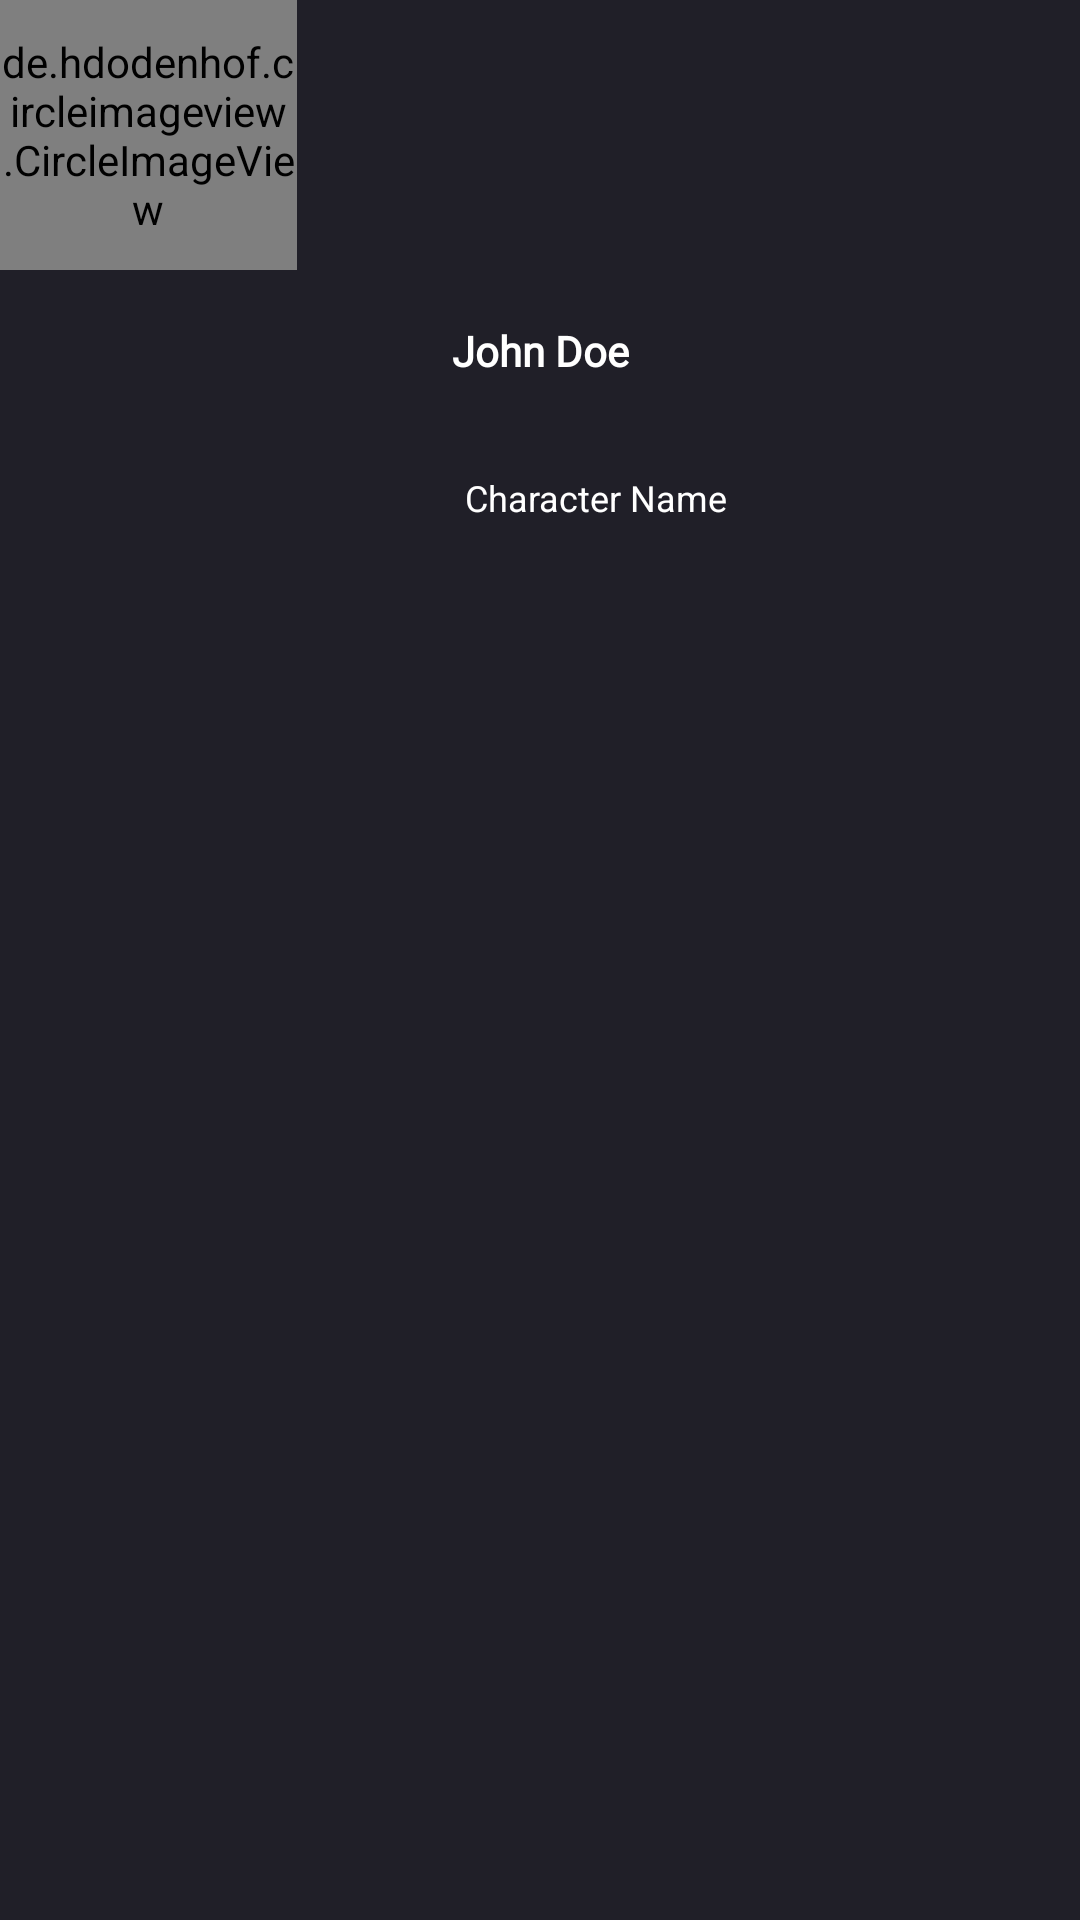

Produce the Android XML layout that renders to this screen, including the resource entries it uses.
<!-- AndroidManifest.xml: application theme Theme.Flix -->
<!-- res/layout/actor_card_layout.xml -->
<?xml version="1.0" encoding="utf-8"?>
<androidx.constraintlayout.widget.ConstraintLayout xmlns:android="http://schemas.android.com/apk/res/android"
    android:layout_width="100dp"
    android:layout_height="wrap_content"
    xmlns:app="http://schemas.android.com/apk/res-auto"
    android:layout_margin="8dp"
    android:background="@color/background"
    android:paddingBottom="8dp">

    <de.hdodenhof.circleimageview.CircleImageView
        android:id="@+id/profileImageView"
        android:layout_width="99dp"
        android:layout_height="90dp"
        android:layout_centerHorizontal="true"
        android:background="@drawable/actor_pic_bg"
        android:src="@drawable/placeholder"
        app:layout_constraintEnd_toEndOf="parent"
        app:layout_constraintHorizontal_bias="0.0"
        app:layout_constraintStart_toStartOf="parent"
        app:layout_constraintTop_toTopOf="parent" />

    <TextView
        android:id="@+id/realNameTextView"
        android:layout_width="91dp"
        android:layout_height="54dp"
        android:layout_below="@id/profileImageView"
        android:layout_marginStart="@dimen/margin_4"
        android:layout_marginEnd="@dimen/margin_4"
        android:fontFamily="@font/poppins"
        android:gravity="center|center_horizontal"
        android:lines="2"
        android:padding="4dp"
        android:text="John Doe"
        android:textAlignment="center"
        android:textColor="@color/white"
        android:textSize="14sp"
        android:textStyle="bold"
        app:layout_constraintEnd_toEndOf="parent"
        app:layout_constraintStart_toStartOf="parent"
        app:layout_constraintTop_toBottomOf="@+id/profileImageView" />

    <TextView
        android:id="@+id/characterNameTextView"
        android:layout_width="98dp"
        android:layout_height="44dp"
        android:layout_below="@id/realNameTextView"
        android:layout_marginStart="@dimen/margin_4"
        android:layout_marginEnd="@dimen/margin_4"
        android:gravity="center"
        android:lines="2"
        android:padding="@dimen/margin_4"
        android:text="Character Name"
        android:textAlignment="center"
        android:textColor="@color/white"
        android:textSize="12sp"
        app:layout_constraintEnd_toEndOf="parent"
        app:layout_constraintHorizontal_bias="0.571"
        app:layout_constraintStart_toStartOf="parent"
        app:layout_constraintTop_toBottomOf="@+id/realNameTextView" />
</androidx.constraintlayout.widget.ConstraintLayout>
<!-- resources referenced by this layout -->
<resources>
  <color name="background">#201f28</color>
  <color name="white">#FFFFFFFF</color>
  <!-- drawable placeholder: png bitmap (drawable, 19887 bytes) -->
  <style name="Theme.Flix" parent="Base.Theme.Flix" />
  <style name="Base.Theme.Flix" parent="Theme.Material3.DayNight.NoActionBar">
          
          
  
          <item name="android:windowContentTransitions">true</item>
  
          <item name="android:windowContentOverlay">@null</item>
          <item name="android:windowTranslucentStatus">true</item>
          <item name="android:windowDrawsSystemBarBackgrounds">true</item>
          <item name="android:statusBarColor">@android:color/transparent</item>
          <item name="android:windowBackground">@android:color/transparent</item>
  
          <item name="android:editTextColor">@color/lightGrey</item>
          <item name="android:textColorHint">#91969B</item>
      </style>
  <color name="lightGrey">#CACBCC</color>
</resources>
